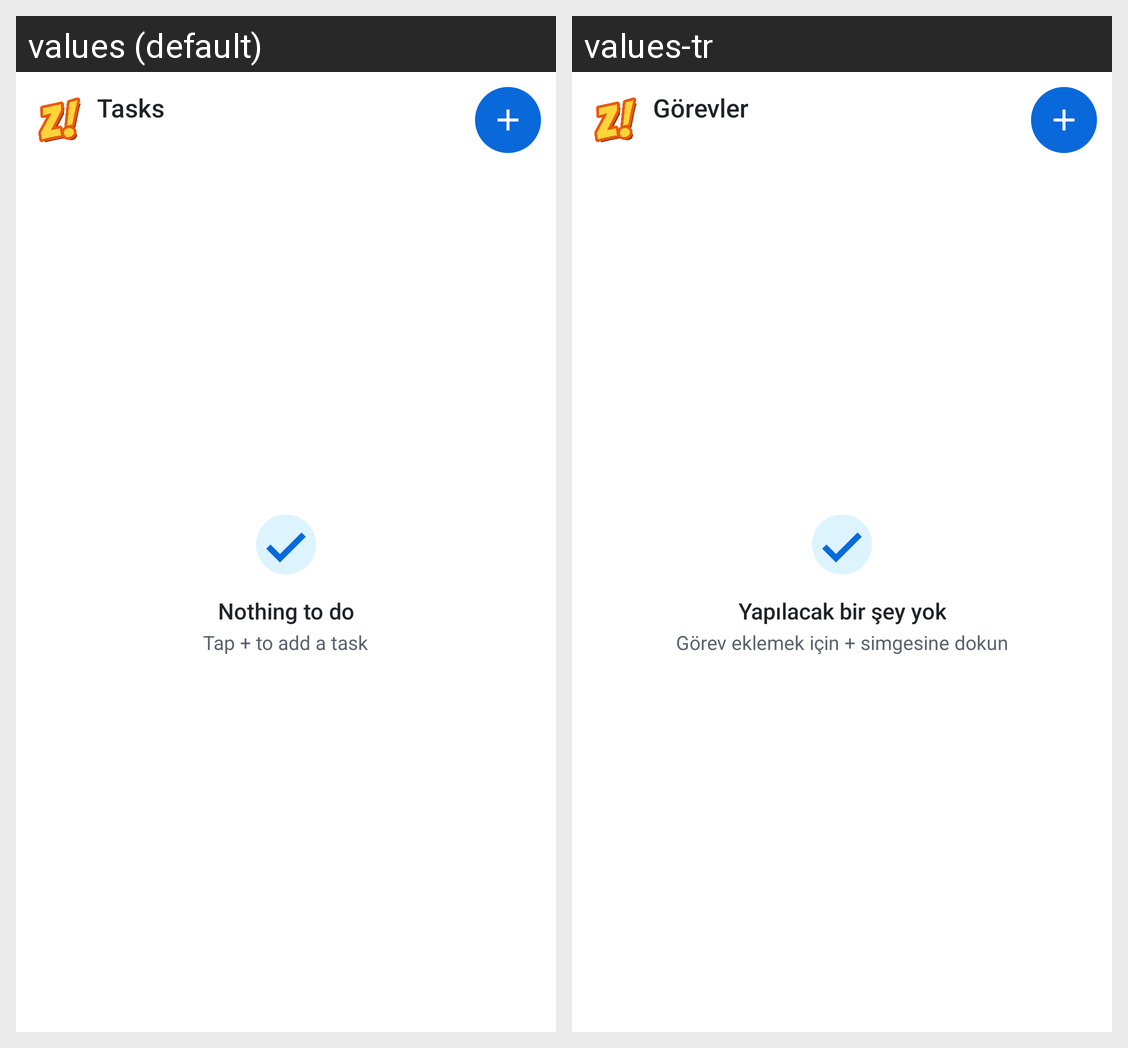

This grid shows one Android layout under two languages. Give, for every string resource on the screen, its name, the default text and each shown locale's text.
Android screen res/layout/tasks_widget.xml rendered under 2 locales, left to right: values (default), values-tr. Device: Nexus 5 (rendered at 1080×1920; each locale shown at half size, 540×960, under a caption strip naming it); theme Theme.MaterialComponents.DayNight.NoActionBar.
Strings drawn on this screen, with the default value and each locale's value (text and hints the layout hard-codes, and strings that could not be matched under every locale, appear in the picture but are not listed):

tasks_widget_title
  values: Tasks
  values-tr: Görevler

tasks_widget_empty
  values: Nothing to do
  values-tr: Yapılacak bir şey yok

tasks_widget_empty_hint
  values: Tap + to add a task
  values-tr: Görev eklemek için + simgesine dokun
